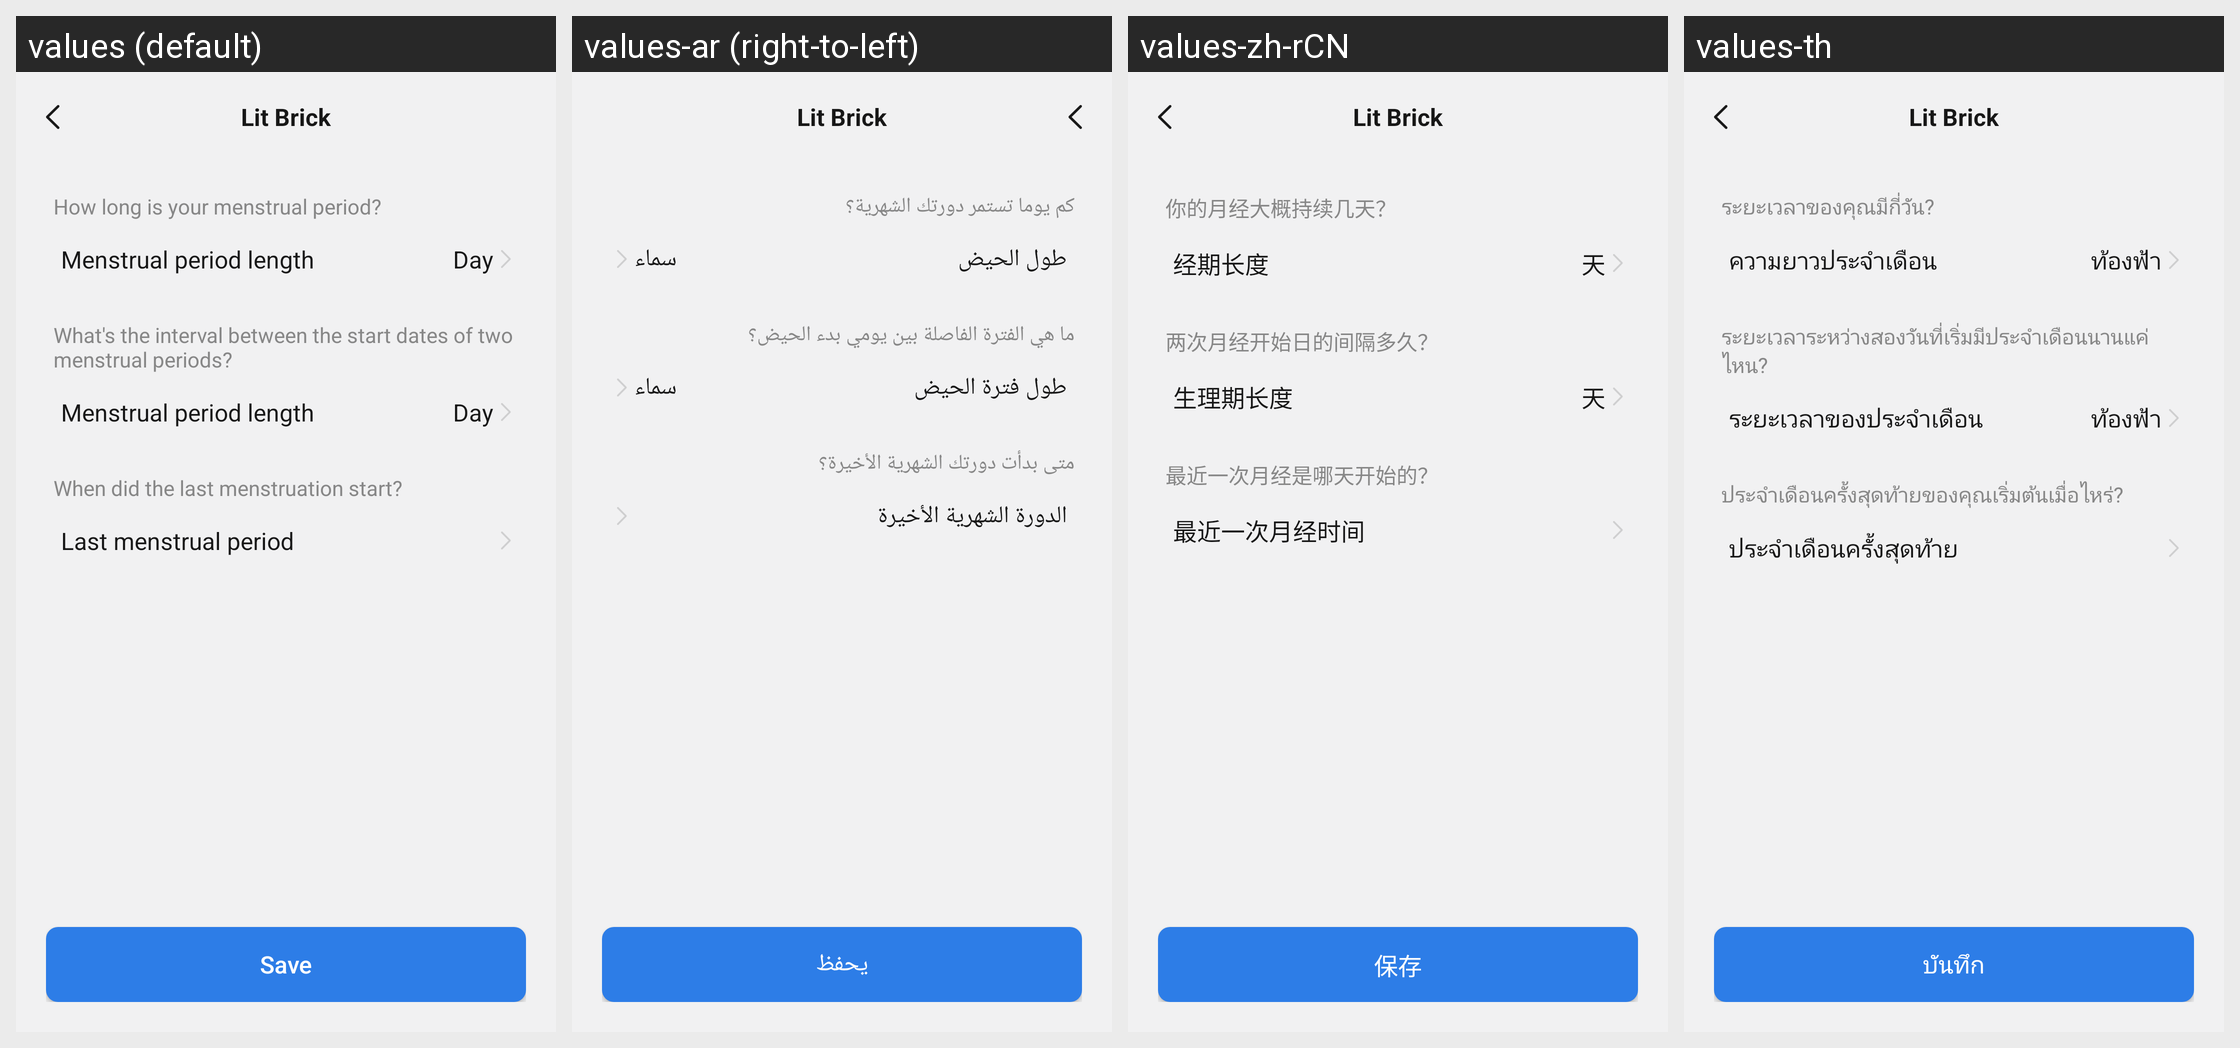

For this localized Android screen grid, give each drawn string resource with its value in every locale shown.
Android screen res/layout/activity_women_period_setting.xml rendered under 4 locales, left to right: values (default), values-ar (right-to-left), values-zh-rCN, values-th. Device: Nexus 5 (rendered at 1080×1920; each locale shown at half size, 540×960, under a caption strip naming it); theme Theme.ZhAppApplication.
Other locales in the repository, not shown: values-de, values-es, values-fr, values-hi, values-in, values-it, values-ja, values-ko, values-ms, values-pl, values-pt, values-ru, values-tr, values-uk, values-zh-rHK, values-zh-rTW.
Strings drawn on this screen, with the default value and each locale's value (text and hints the layout hard-codes, and strings that could not be matched under every locale, appear in the picture but are not listed):

women_period_tips1
  values: How long is your menstrual period?
  values-ar: كم يوما تستمر دورتك الشهرية؟
  values-zh-rCN: 你的月经大概持续几天？
  values-th: ระยะเวลาของคุณมีกี่วัน?

women_period_menstrual_cycle_length
  values: Menstrual period length
  values-ar: طول الحيض
  values-zh-rCN: 经期长度
  values-th: ความยาวประจำเดือน

women_health_day_text1
  values: Day
  values-ar: سماء
  values-zh-rCN: 天
  values-th: ท้องฟ้า

women_period_tips2
  values: What's the interval between the start dates of two menstrual periods?
  values-ar: ما هي الفترة الفاصلة بين يومي بدء الحيض؟
  values-zh-rCN: 两次月经开始日的间隔多久？
  values-th: ระยะเวลาระหว่างสองวันที่เริ่มมีประจำเดือนนานแค่ไหน?

women_period_period_length
  values: Menstrual period length
  values-ar: طول فترة الحيض
  values-zh-rCN: 生理期长度
  values-th: ระยะเวลาของประจำเดือน

women_period_tips3
  values: When did the last menstruation start?
  values-ar: متى بدأت دورتك الشهرية الأخيرة؟
  values-zh-rCN: 最近一次月经是哪天开始的？
  values-th: ประจำเดือนครั้งสุดท้ายของคุณเริ่มต้นเมื่อไหร่?

women_period_time_of_last_menstruation
  values: Last menstrual period
  values-ar: الدورة الشهرية الأخيرة
  values-zh-rCN: 最近一次月经时间
  values-th: ประจำเดือนครั้งสุดท้าย

dialog_save_btn
  values: Save
  values-ar: يحفظ
  values-zh-rCN: 保存
  values-th: บันทึก

main_app_name
  values: Lit Brick
  values-ar: Lit Brick  [not translated; the default value is used]
  values-zh-rCN: Lit Brick  [not translated; the default value is used]
  values-th: Lit Brick  [not translated; the default value is used]
